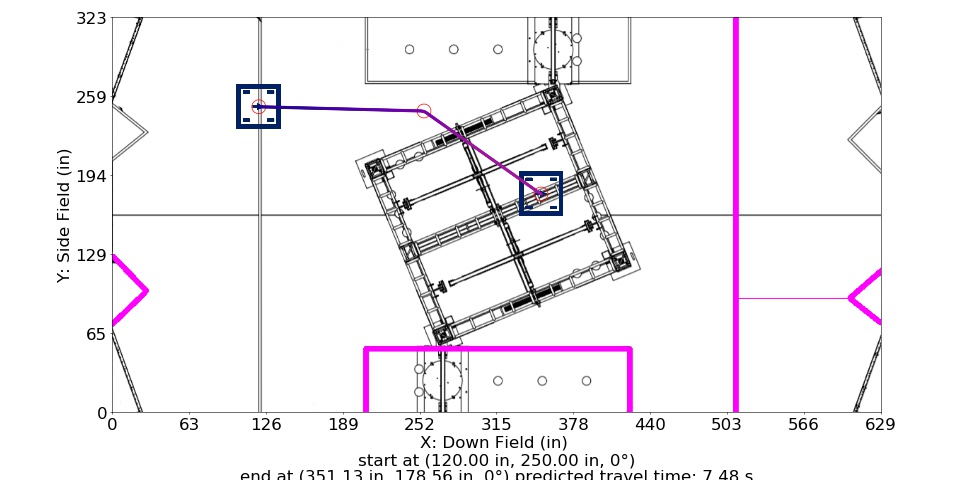

Source data for this figure (header and first rows):
Distance (in), Time (s), X (in), Y (in), Velocity (in/s), Orientation (deg), Touch, Way X (in), Way Y (in), Way Velocity (in/s), Way Orientation (deg), Way Turn Radius (in), Touch this Point
0.0, 0.0, 120.0, 250.0, 0.0, 0.0, 0, 120.0, 250.0, 0.0, 0.0, 3.0, 0
1, 0.1667, 121, 250, 12.0, 0.0, 0, 255.3, 246.5, 60.0, 0.0, 10.0, 0
2, 0.25, 122, 249.9, 12.0, 0.0, 0, 351.1, 178.6, 84.0, 0.0, 3.0, 0
3, 0.3333, 123, 249.9, 12.0, 0.0, 0, , , , , , 
4, 0.4167, 124, 249.9, 12.0, 0.0, 0, , , , , , 
5, 0.5, 125, 249.9, 12.0, 0.0, 0, , , , , , 
6, 0.5833, 126, 249.8, 12.0, 0.0, 0, , , , , , 
7, 0.6667, 127, 249.8, 12.0, 0.0, 0, , , , , , 
8, 0.75, 128, 249.8, 12.0, 0.0, 0, , , , , , 
9, 0.8333, 129, 249.8, 12.0, 0.0, 0, , , , , , 
10, 0.9167, 130, 249.7, 12.0, 0.0, 0, , , , , , 
11, 1, 131, 249.7, 12.0, 0.0, 0, , , , , , 
12, 1.083, 132, 249.7, 12.0, 0.0, 0, , , , , , 
13, 1.167, 133, 249.7, 12.0, 0.0, 0, , , , , , 
14, 1.25, 134, 249.6, 12.0, 0.0, 0, , , , , , 
15, 1.333, 135, 249.6, 12.0, 0.0, 0, , , , , , 
16, 1.417, 136, 249.6, 12.0, 0.0, 0, , , , , , 
17, 1.5, 137, 249.6, 12.0, 0.0, 0, , , , , , 
18, 1.583, 138, 249.5, 12.0, 0.0, 0, , , , , , 
19, 1.667, 139, 249.5, 12.0, 0.0, 0, , , , , , 
20, 1.75, 140, 249.5, 12.0, 0.0, 0, , , , , , 
21, 1.833, 141, 249.5, 12.0, 0.0, 0, , , , , , 
22, 1.917, 142, 249.4, 12.0, 0.0, 0, , , , , , 
23, 2, 143, 249.4, 12.0, 0.0, 0, , , , , , 
24, 2.083, 144, 249.4, 12.0, 0.0, 0, , , , , , 
25, 2.167, 145, 249.4, 12.0, 0.0, 0, , , , , , 
26, 2.25, 146, 249.3, 12.0, 0.0, 0, , , , , , 
27, 2.333, 147, 249.3, 12.0, 0.0, 0, , , , , , 
28, 2.415, 148, 249.3, 12.35, 0.0, 0, , , , , , 
29, 2.495, 149, 249.3, 12.79, 0.0, 0, , , , , , 
30, 2.572, 150, 249.2, 13.24, 0.0, 0, , , , , , 
31, 2.646, 151, 249.2, 13.68, 0.0, 0, , , , , , 
32, 2.718, 152, 249.2, 14.12, 0.0, 0, , , , , , 
33, 2.788, 153, 249.2, 14.56, 0.0, 0, , , , , , 
34, 2.855, 154, 249.1, 15, 0.0, 0, , , , , , 
35, 2.921, 155, 249.1, 15.44, 0.0, 0, , , , , , 
36, 2.985, 156, 249.1, 15.88, 0.0, 0, , , , , , 
37, 3.047, 157, 249.1, 16.32, 0.0, 0, , , , , , 
38, 3.108, 158, 249, 16.77, 0.0, 0, , , , , , 
39, 3.166, 159, 249, 17.21, 0.0, 0, , , , , , 
40, 3.224, 160, 249, 17.65, 0.0, 0, , , , , , 
41, 3.28, 161, 248.9, 18.09, 0.0, 0, , , , , , 
42, 3.334, 162, 248.9, 18.53, 0.0, 0, , , , , , 
43, 3.388, 163, 248.9, 18.97, 0.0, 0, , , , , , 
44, 3.44, 164, 248.9, 19.41, 0.0, 0, , , , , , 
45, 3.491, 165, 248.8, 19.85, 0.0, 0, , , , , , 
46, 3.541, 166, 248.8, 20.29, 0.0, 0, , , , , , 
47, 3.589, 167, 248.8, 20.74, 0.0, 0, , , , , , 
48, 3.637, 168, 248.8, 21.18, 0.0, 0, , , , , , 
49, 3.684, 169, 248.7, 21.62, 0.0, 0, , , , , , 
50, 3.73, 170, 248.7, 22.06, 0.0, 0, , , , , , 
51, 3.774, 171, 248.7, 22.5, 0.0, 0, , , , , , 
52, 3.819, 172, 248.7, 22.94, 0.0, 0, , , , , , 
53, 3.862, 173, 248.6, 23.38, 0.0, 0, , , , , , 
54, 3.904, 174, 248.6, 23.82, 0.0, 0, , , , , , 
55, 3.946, 175, 248.6, 24.27, 0.0, 0, , , , , , 
56, 3.986, 176, 248.6, 24.71, 0.0, 0, , , , , , 
57, 4.027, 177, 248.5, 25.15, 0.0, 0, , , , , , 
58, 4.066, 178, 248.5, 25.59, 0.0, 0, , , , , , 
59, 4.105, 179, 248.5, 26.03, 0.0, 0, , , , , , 
... 194 more rows
